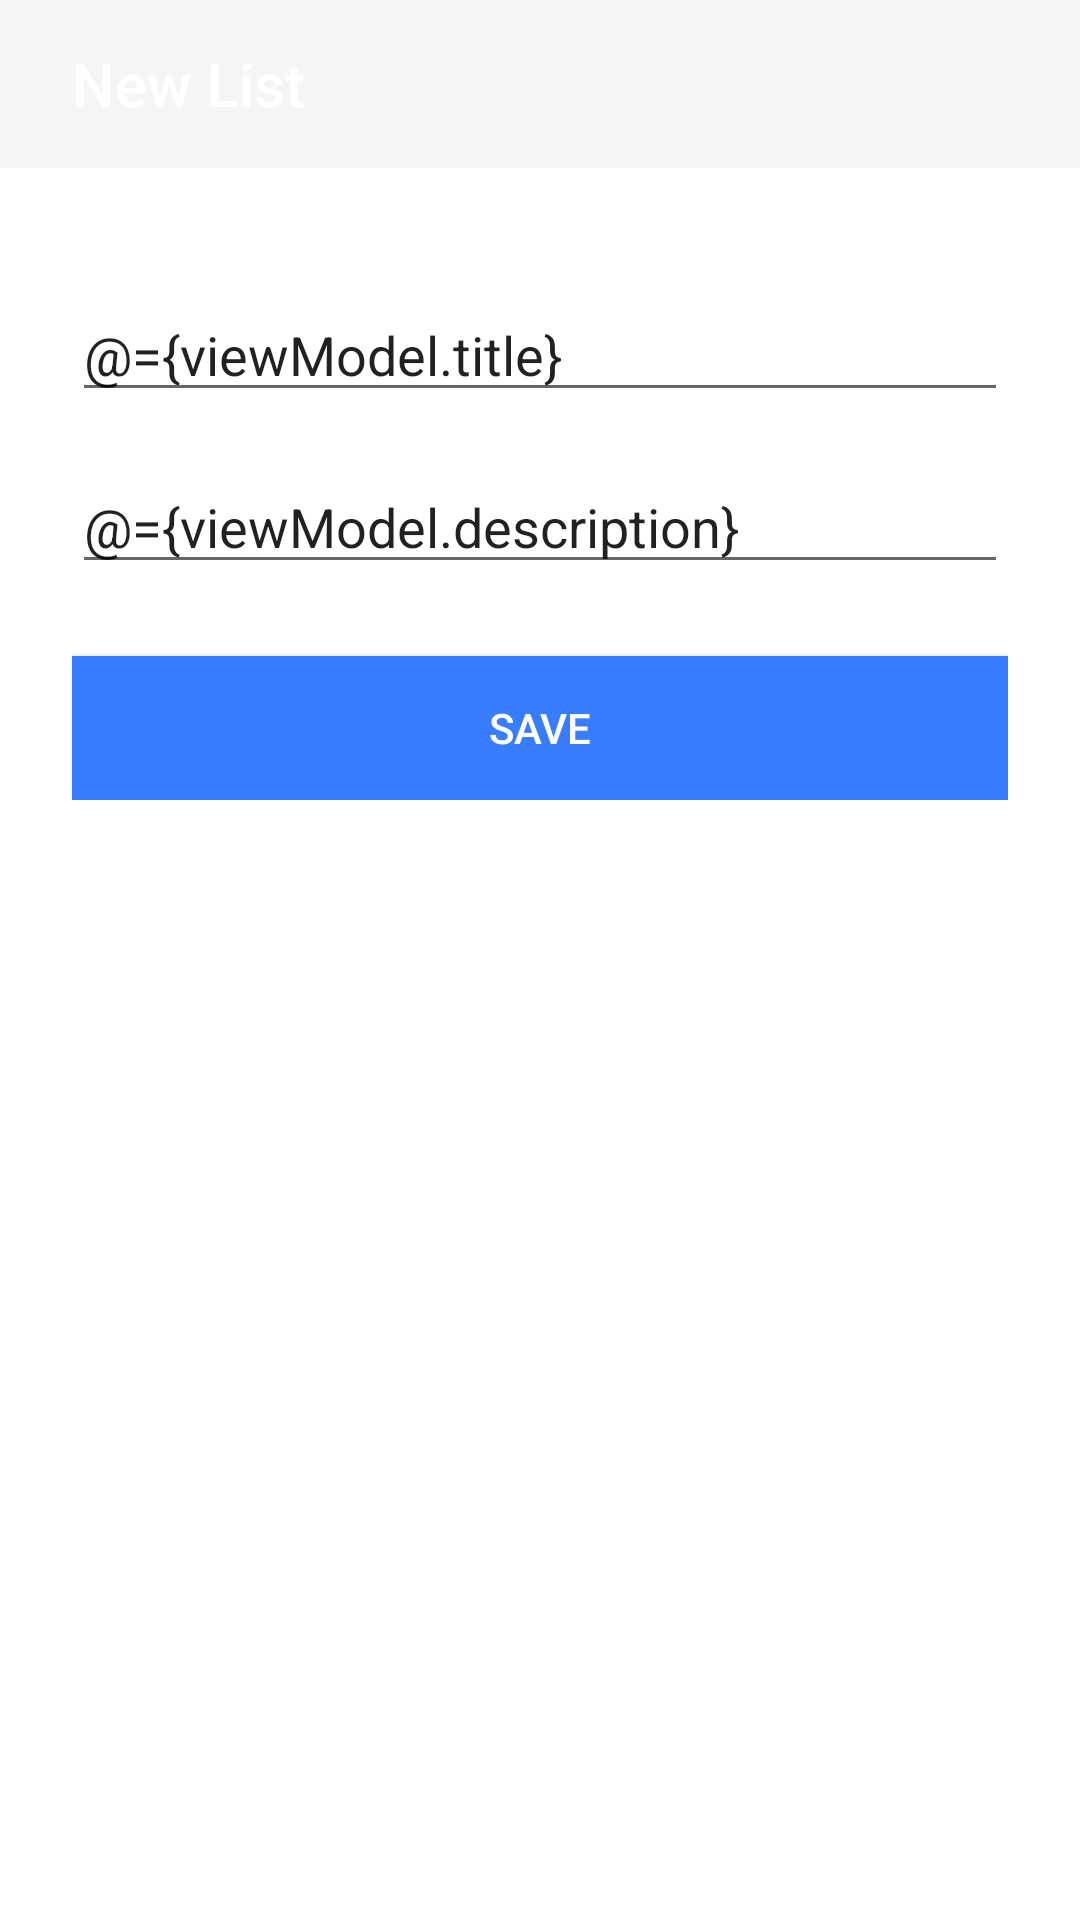

Write the Android layout XML for this screen, with the resource values it uses.
<!-- AndroidManifest.xml: application theme Theme.AppCompat.Light.NoActionBar -->
<!-- res/layout/dialog_create_list.xml -->
<?xml version="1.0" encoding="utf-8"?>
<layout xmlns:android="http://schemas.android.com/apk/res/android"
    xmlns:app="http://schemas.android.com/apk/res-auto">

    <data>

        <variable
            name="viewModel"
            type="com.hawkerlabs.tadah.presentation.list.viewmodel.DialogListViewModel" />
    </data>

    <LinearLayout
        android:layout_width="match_parent"
        android:layout_height="match_parent"
        android:background="@android:color/white"
        android:fitsSystemWindows="true"
        android:orientation="vertical">

        <com.google.android.material.appbar.AppBarLayout
            android:layout_width="match_parent"
            android:layout_height="?attr/actionBarSize"
            app:layout_constraintTop_toTopOf="parent"
            app:layout_constraintStart_toStartOf="parent">


            <LinearLayout
                android:layout_width="match_parent"
                android:layout_height="match_parent"
                android:orientation="horizontal">









                <androidx.appcompat.widget.AppCompatTextView
                    android:layout_width="0dp"
                    android:layout_height="match_parent"
                    android:layout_weight="1"
                    android:gravity="center_vertical"
                    android:layout_marginStart="@dimen/medium_margin"
                    android:text="New List"
                    android:textAppearance="@style/Base.TextAppearance.AppCompat.Title"
                    android:textColor="@android:color/white" />


            </LinearLayout>

        </com.google.android.material.appbar.AppBarLayout>


        <androidx.core.widget.NestedScrollView
            android:id="@+id/nested_scroll_view"
            android:layout_width="match_parent"
            android:layout_height="match_parent"
            android:layout_margin="@dimen/medium_margin"
            android:scrollbars="none"
            android:scrollingCache="true">

            <LinearLayout
                android:layout_width="match_parent"
                android:layout_height="wrap_content"
                android:orientation="vertical">

                <EditText
                    android:id="@+id/title"
                    android:layout_width="match_parent"
                    android:layout_height="wrap_content"
                    android:layout_marginTop="@dimen/small_margin"
                    android:hint="@string/task_title"
                    android:inputType="text"
                    android:text="@={viewModel.title}" />


                <EditText
                    android:id="@+id/description"
                    android:layout_width="match_parent"
                    android:layout_height="wrap_content"
                    android:layout_marginTop="@dimen/small_margin"
                    android:hint="@string/task_description"
                    android:inputType="text"
                    android:text="@={viewModel.description}" />

                <Button
                    android:id="@+id/buttonSave"
                    android:layout_width="match_parent"
                    android:layout_height="wrap_content"
                    android:layout_marginTop="@dimen/medium_margin"
                    android:background="@color/colorPrimary"
                    android:text="@string/save"
                    android:textColor="@android:color/white"
                    app:layout_constraintTop_toBottomOf="@id/description" />

            </LinearLayout>

        </androidx.core.widget.NestedScrollView>




    </LinearLayout>
</layout>
<!-- resources referenced by this layout -->
<resources>
  <color name="colorPrimary">#387cff</color>
  <dimen name="medium_margin">24dp</dimen>
  <dimen name="small_margin">16dp</dimen>
  <string name="save">Save</string>
  <string name="task_description">Task Description</string>
  <string name="task_title">Enter Title</string>
</resources>
